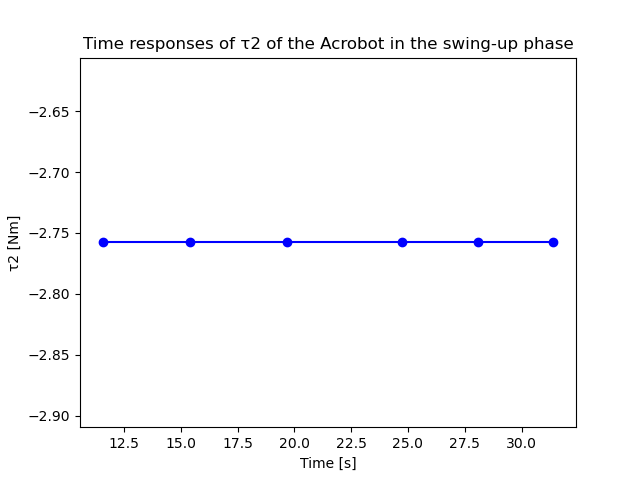

Values plotted in this chart, from the file beside it:
X; Y
11.56; -2.758
15.41; -2.758
19.68; -2.758
24.76; -2.758
28.1; -2.758
31.4; -2.758
